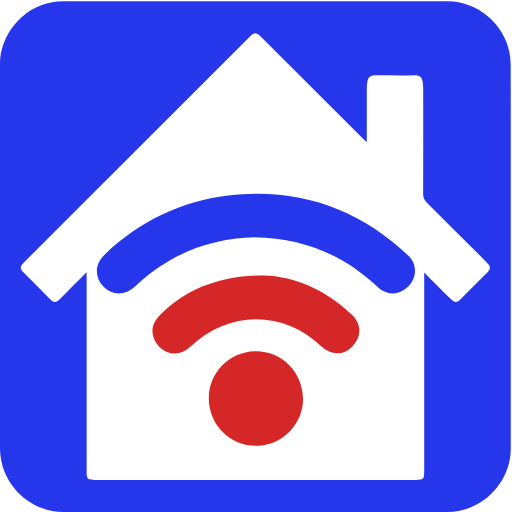
t = 0.00 s
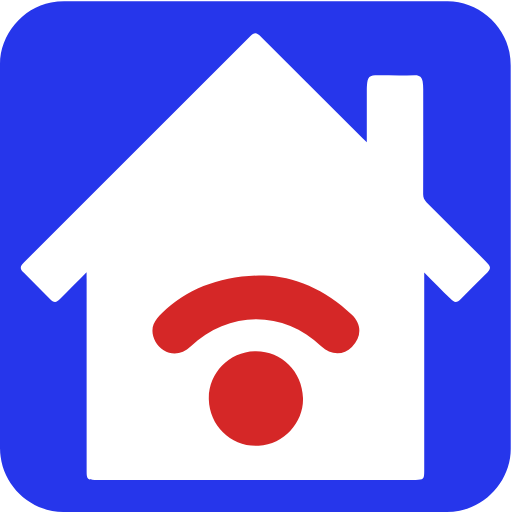
t = 1.00 s
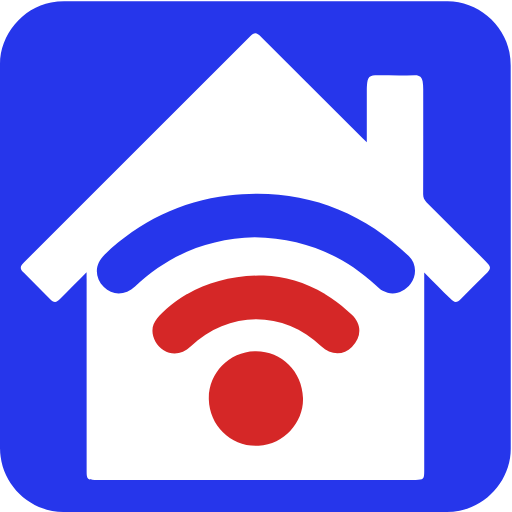
t = 2.00 s
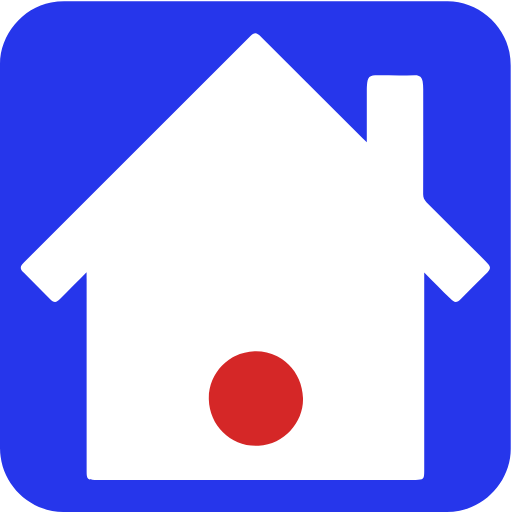
t = 3.00 s
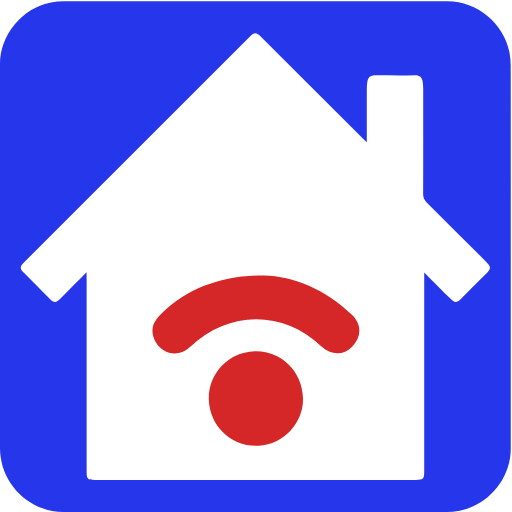
t = 4.00 s
t = 5.00 s: frame unchanged from t = 3.00 s, image omitted

The animated SVG that drew these frames (rendered in a browser with its animation timeline set to each time). Animation: 2 CSS @keyframes rules; one cycle of 6.00 s, repeats indefinitely.

<svg xmlns="http://www.w3.org/2000/svg" id="home_wifi" viewBox="0 0 769 769" width="500" height="500" shape-rendering="geometricPrecision" text-rendering="geometricPrecision" version="1.1">
  <style id="wifi_signal">
    @keyframes signal3_f_o{0%,16.666667%,33.333333%{fill-opacity:1;animation-timing-function:step-end}25%,41.666667%,8.333333%{fill-opacity:0;animation-timing-function:step-end}to{fill-opacity:1}}@keyframes signal2_f_o{0%,58.333333%,75%,91.666667%{fill-opacity:1;animation-timing-function:step-end}50%,66.666667%,83.333333%{fill-opacity:0;animation-timing-function:step-end}to{fill-opacity:1}}#signal3{animation:signal3_f_o 6000ms linear infinite normal forwards}#signal2{animation:signal2_f_o 6000ms linear infinite normal forwards}
  </style>
  <g id="background" transform="matrix(4 0 0 4 -827.28 -2254.526)">
    <path id="square" d="M398.6 660.01v72.19c0 11.03-8.32 21.11-19.18 23.18-1.61.31-3.27.48-4.9.48-47.97.03-95.93.02-143.9.02-11.76 0-22.02-9.02-23.56-20.72a23.27 23.27 0 01-.23-3.12c-.01-48.09-.01-96.18-.01-144.26 0-11.03 8.32-21.12 19.18-23.18 1.61-.31 3.27-.48 4.9-.48 48.01-.02 96.02-.02 144.02-.02 11.03 0 21.13 8.33 23.18 19.18.3 1.61.48 3.27.48 4.9.03 23.95.02 47.89.02 71.83z" fill="#2636eb" stroke="none" stroke-width="1"/>
  </g>
  <g id="house_top" transform="matrix(4 0 0 4 -827.276 -2254.526)">
    <g id="house_group" stroke="none" stroke-width="1">
      <path id="house" d="M239.33 665.85c-3.55 3.58-6.66 6.74-9.8 9.88-1.67 1.67-2.41 1.68-4.05.04-3.23-3.22-6.46-6.44-9.68-9.68-1.57-1.58-1.58-2.33 0-3.91 28.29-28.27 56.59-56.54 84.89-84.81 1.7-1.69 2.39-1.66 4.2.15 12.6 12.58 25.2 25.17 37.81 37.76.48.48.98.93 1.85 1.75v-2.39-17.21c0-.5 0-1 .04-1.5.27-3.53.78-4 4.29-4 4.56 0 9.13.08 13.69-.04 1.83-.05 2.68.74 2.95 2.37.15.92.21 1.86.21 2.79.01 13.19.02 26.37-.02 39.56 0 1.23.37 2.07 1.23 2.93 7.46 7.39 14.87 14.82 22.3 22.24 2.08 2.08 2.08 2.63 0 4.72-3.09 3.09-6.18 6.19-9.29 9.27-1.65 1.64-2.38 1.64-4.05-.03-3.14-3.14-6.26-6.28-9.79-9.83v74.7c0 2.92-.32 3.24-3.2 3.24H242.35c-2.61 0-3-.39-3-3.06v-72.36c-.02-.67-.02-1.33-.02-2.58z" fill="#FFF"/>
      <path id="signal3" d="M302.45 652.73c-17.02.41-32.22 6.42-44.93 18.49-3.54 3.35-8.52 3.49-11.7.19-3.65-3.78-3.49-8.63.34-12.25 13.09-12.35 28.53-19.98 46.37-22.09 26.05-3.09 48.71 4.64 67.77 22.69 2.91 2.76 3.1 7.23.7 10.43-2.6 3.48-6.87 4.6-10.46 2.65-.97-.53-1.8-1.33-2.62-2.09-12.71-11.74-27.74-17.69-45.47-18.02z" fill="#2636eb"/>
      <path id="signal2" d="M305.85 667.06c11.17.29 23.16 5.09 33.1 14.78 3.76 3.66 3.71 8.29.01 12.06-3.17 3.24-8.01 3.12-11.53-.27-14.07-13.6-34.89-13.54-49.04.13-2.96 2.86-6.9 3.39-10.12 1.38-3.27-2.05-5.12-6.37-3.77-9.71.65-1.6 1.89-3.08 3.17-4.3 9.69-9.19 22.13-14.07 38.18-14.07z" fill="#D52727"/>
      <path id="signal1" d="M320.59 713.05c.32 8.74-6.81 17.39-16.65 17.94-10.12.57-18.45-7.39-18.71-17.38-.26-9.69 7.48-17.82 17.22-18.09 9.84-.27 17.86 7.48 18.14 17.53z" fill="#D52727"/>
    </g>
  </g>
</svg>
